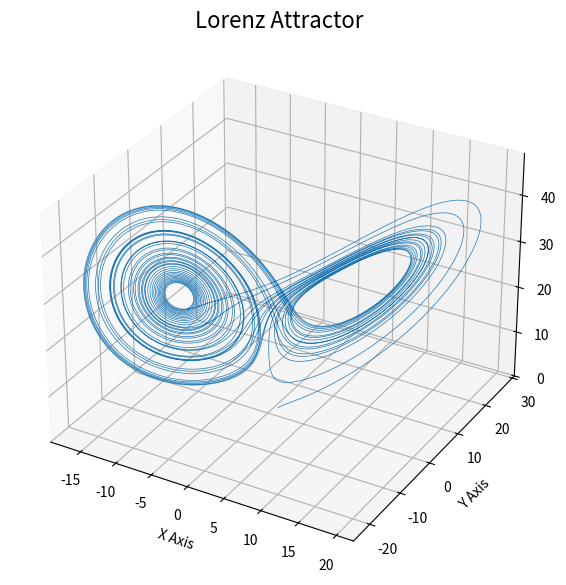

Source code (Python):
import numpy as np
import matplotlib.pyplot as plt
from scipy.integrate import solve_ivp


# Define the Lorenz system
def lorenz(t, state, sigma=10.0, rho=28.0, beta=8/3):
    x, y, z = state
    dxdt = sigma * (y - x)
    dydt = x * (rho - z) - y
    dzdt = x * y - beta * z
    return [dxdt, dydt, dzdt]


# Time span
t_start = 0
t_end = 40
t_points = 10000
t = np.linspace(t_start, t_end, t_points)

# Initial condition
initial_state = [1.0, 1.0, 1.0]

# Solve ODE
sol = solve_ivp(lorenz, [t_start, t_end], initial_state, t_eval=t, args=(10, 28, 8/3))

# Ploting
fig = plt.figure(figsize=(10, 7))
ax = fig.add_subplot(111,
                     projection='3d')
ax.plot(sol.y[0], sol.y[1], sol.y[2], lw=0.5)

# Labels and title
ax.set_title('Lorenz Attractor',
             fontsize=16)
ax.set_xlabel('X Axis')
ax.set_ylabel('Y Axis')
ax.set_zlabel('Z Axis')
plt.show()
